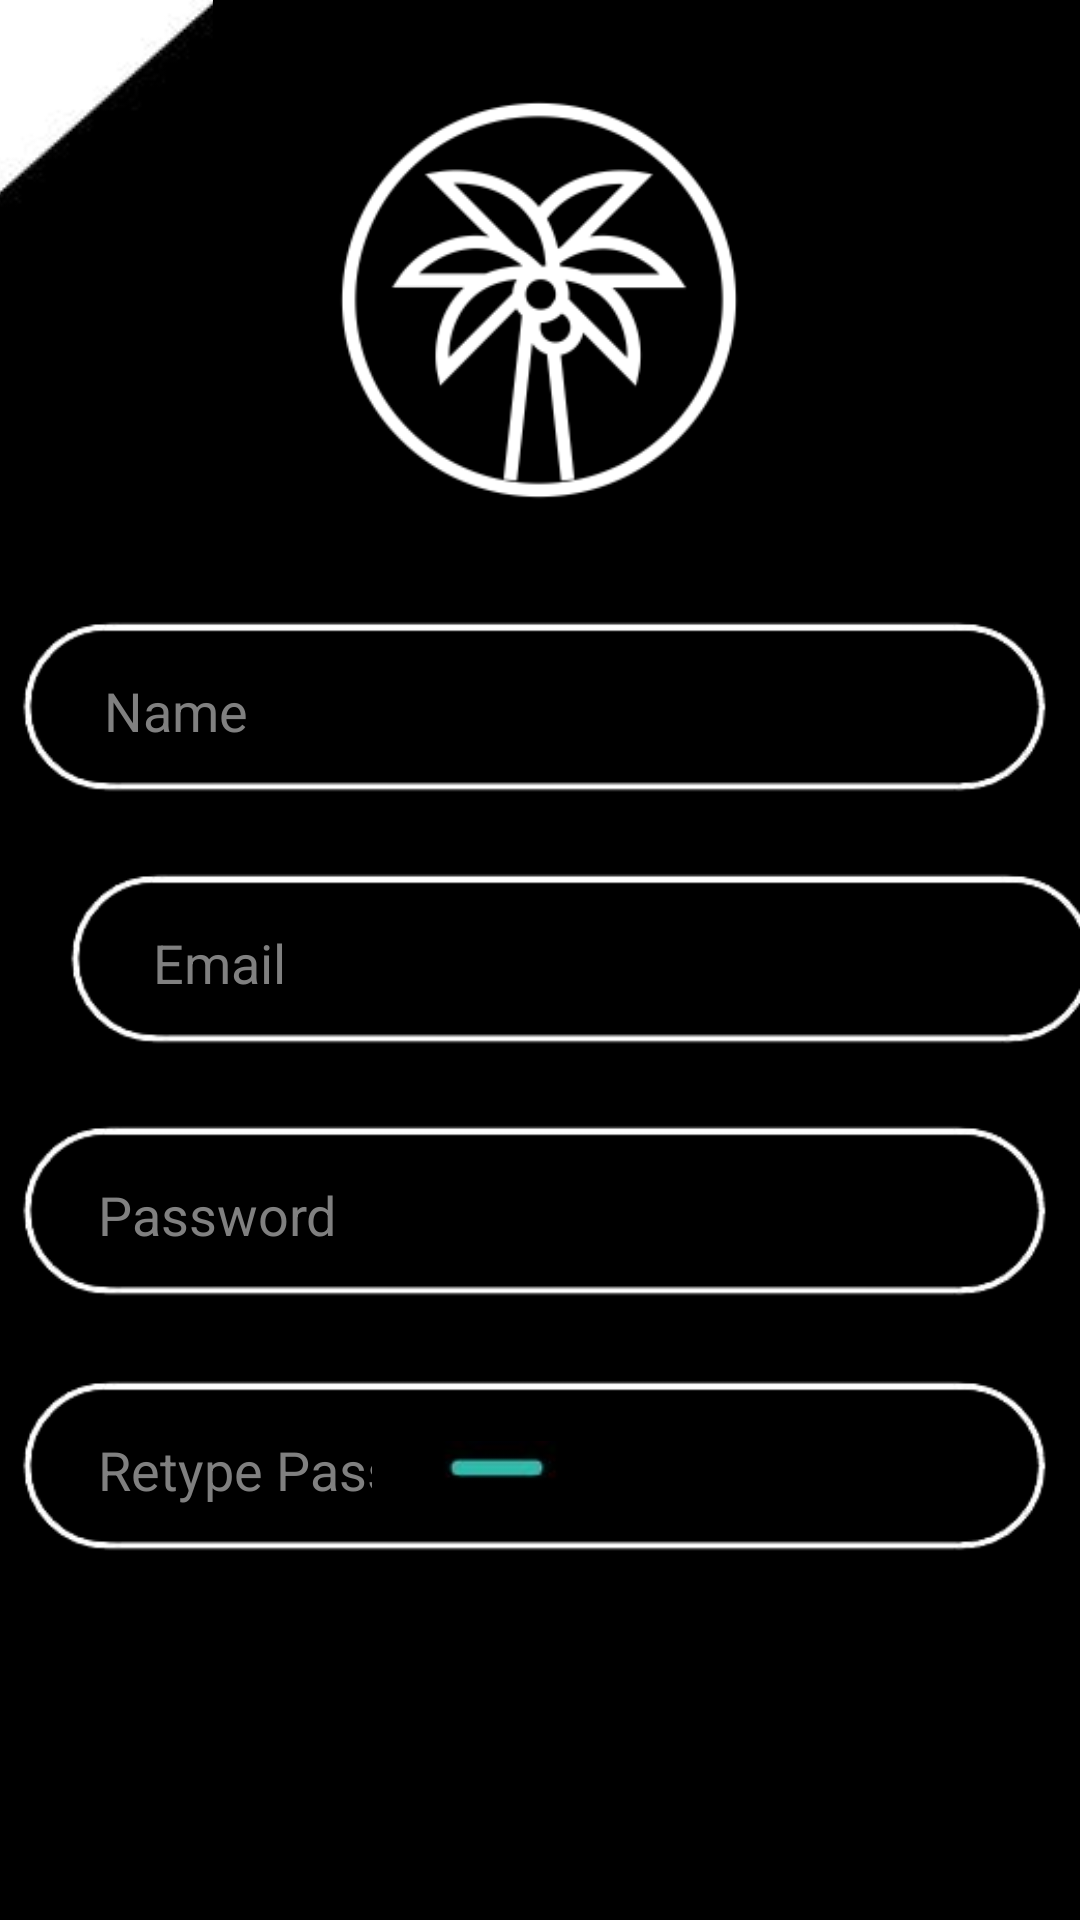

Produce the Android XML layout that renders to this screen, including the resource entries it uses.
<!-- AndroidManifest.xml: application theme Theme.P14_MusicStream -->
<!-- res/layout/activity_signuppage.xml -->
<?xml version="1.0" encoding="utf-8"?>
<androidx.constraintlayout.widget.ConstraintLayout xmlns:android="http://schemas.android.com/apk/res/android"
    xmlns:app="http://schemas.android.com/apk/res-auto"
    xmlns:tools="http://schemas.android.com/tools"
    android:layout_width="match_parent"
    android:layout_height="match_parent"
    android:background="#000000">

    <ImageButton
        android:id="@+id/back_b_signup"
        android:layout_width="71dp"
        android:layout_height="69dp"
        android:foreground="@drawable/back_b"
        app:layout_constraintStart_toStartOf="parent"
        app:layout_constraintTop_toTopOf="parent"
        app:srcCompat="@drawable/back_b" />

    <EditText
        android:id="@+id/retype_txt_signup"
        android:layout_width="298dp"
        android:layout_height="43dp"
        android:layout_marginTop="19dp"
        android:hint="Retype Password"
        android:inputType="textPersonName"
        android:password="true"
        android:textColor="#FFFFFF"
        android:textColorHint="#808080"
        app:layout_constraintEnd_toEndOf="@+id/iv4_signup"
        app:layout_constraintHorizontal_bias="0.464"
        app:layout_constraintStart_toStartOf="@+id/iv1_signup"
        app:layout_constraintTop_toBottomOf="@+id/iv3_signup" />

    <EditText
        android:id="@+id/pass_txt_signup"
        android:layout_width="298dp"
        android:layout_height="43dp"
        android:layout_marginTop="18dp"
        android:hint="Password"
        android:inputType="textPersonName"
        android:password="true"
        android:textColor="#FFFFFF"
        android:textColorHint="#808080"
        app:layout_constraintEnd_toEndOf="@+id/iv3_signup"
        app:layout_constraintHorizontal_bias="0.464"
        app:layout_constraintStart_toStartOf="@+id/iv3_signup"
        app:layout_constraintTop_toBottomOf="@+id/iv2_signup" />

    <EditText
        android:id="@+id/email_txt_signup"
        android:layout_width="298dp"
        android:layout_height="43dp"
        android:layout_marginTop="18dp"
        android:hint="Email"
        android:inputType="textPersonName"
        android:textColor="#FFFFFF"
        android:textColorHint="#808080"
        app:layout_constraintEnd_toEndOf="@+id/iv2_signup"
        app:layout_constraintHorizontal_bias="0.492"
        app:layout_constraintStart_toStartOf="@+id/iv2_signup"
        app:layout_constraintTop_toTopOf="@+id/iv2_signup" />

    <ImageButton
        android:id="@+id/signup_b_signup"
        android:layout_width="381dp"
        android:layout_height="66dp"
        android:layout_marginStart="6dp"
        android:layout_marginEnd="16dp"
        android:layout_marginBottom="74dp"
        android:background="#00FFFFFF"
        android:cropToPadding="true"
        android:foreground="@drawable/b_1"
        app:layout_constraintBottom_toBottomOf="parent"
        app:layout_constraintEnd_toEndOf="parent"
        app:layout_constraintHorizontal_bias="0.0"
        app:layout_constraintStart_toStartOf="parent" />

    <TextView
        android:id="@+id/tv2_welcome"
        android:layout_width="wrap_content"
        android:layout_height="wrap_content"
        android:editable="false"
        android:text="Sign Up"
        android:textColor="#000000"
        android:textStyle="bold"
        app:layout_constraintBottom_toBottomOf="@+id/signup_b_signup"
        app:layout_constraintEnd_toEndOf="@+id/signup_b_signup"
        app:layout_constraintStart_toStartOf="@+id/signup_b_signup"
        app:layout_constraintTop_toTopOf="@+id/signup_b_signup" />

    <ImageView
        android:id="@+id/iv2_signup"
        android:layout_width="369dp"
        android:layout_height="84dp"
        android:layout_marginStart="12dp"
        android:layout_marginEnd="21dp"
        app:layout_constraintBottom_toTopOf="@+id/iv3_signup"
        app:layout_constraintEnd_toEndOf="parent"
        app:layout_constraintHorizontal_bias="0.0"
        app:layout_constraintStart_toStartOf="parent"
        app:layout_constraintTop_toBottomOf="@+id/iv1_signup"
        app:srcCompat="@drawable/b_2" />

    <ImageView
        android:id="@+id/iv3_signup"
        android:layout_width="369dp"
        android:layout_height="84dp"
        android:layout_marginStart="21dp"
        android:layout_marginEnd="21dp"
        app:layout_constraintBottom_toTopOf="@+id/iv4_signup"
        app:layout_constraintEnd_toEndOf="parent"
        app:layout_constraintStart_toStartOf="parent"
        app:layout_constraintTop_toBottomOf="@+id/iv2_signup"
        app:srcCompat="@drawable/b_2" />

    <ImageView
        android:id="@+id/iv4_signup"
        android:layout_width="369dp"
        android:layout_height="84dp"
        android:layout_marginStart="21dp"
        android:layout_marginTop="1dp"
        android:layout_marginEnd="21dp"
        app:layout_constraintEnd_toEndOf="parent"
        app:layout_constraintStart_toStartOf="parent"
        app:layout_constraintTop_toBottomOf="@+id/iv3_signup"
        app:srcCompat="@drawable/b_2" />

    <ImageView
        android:id="@+id/logo1_signup"
        android:layout_width="138dp"
        android:layout_height="144dp"
        android:layout_marginStart="136dp"
        android:layout_marginTop="28dp"
        android:layout_marginEnd="137dp"
        app:layout_constraintEnd_toEndOf="parent"
        app:layout_constraintStart_toStartOf="parent"
        app:layout_constraintTop_toTopOf="parent"
        app:srcCompat="@drawable/whitelogo" />

    <ImageView
        android:id="@+id/iv1_signup"
        android:layout_width="369dp"
        android:layout_height="84dp"
        android:layout_marginStart="21dp"
        android:layout_marginTop="24dp"
        android:layout_marginEnd="21dp"
        app:layout_constraintBottom_toTopOf="@+id/iv2_signup"
        app:layout_constraintEnd_toEndOf="parent"
        app:layout_constraintStart_toStartOf="parent"
        app:layout_constraintTop_toBottomOf="@+id/logo1_signup"
        app:srcCompat="@drawable/b_2" />

    <EditText
        android:id="@+id/name_txt_signup"
        android:layout_width="298dp"
        android:layout_height="43dp"
        android:layout_marginTop="18dp"
        android:hint="Name"
        android:inputType="textPersonName"
        android:textColor="#FFFFFF"
        android:textColorHint="#808080"
        app:layout_constraintEnd_toEndOf="@+id/iv1_signup"
        app:layout_constraintHorizontal_bias="0.492"
        app:layout_constraintStart_toStartOf="@+id/iv1_signup"
        app:layout_constraintTop_toTopOf="@+id/iv1_signup" />

    <ImageView
        android:id="@+id/iv5_signup"
        android:layout_width="81dp"
        android:layout_height="22dp"
        android:layout_marginEnd="151dp"
        app:layout_constraintBottom_toTopOf="@+id/signup_b_signup"
        app:layout_constraintEnd_toEndOf="parent"
        app:layout_constraintHorizontal_bias="0.968"
        app:layout_constraintStart_toStartOf="parent"
        app:srcCompat="@drawable/p_1" />

</androidx.constraintlayout.widget.ConstraintLayout>
<!-- resources referenced by this layout -->
<resources>
  <!-- drawable b_1: png bitmap (drawable, 5423 bytes) -->
  <!-- drawable b_2: png bitmap (drawable, 5403 bytes) -->
  <!-- drawable back_b: jpg bitmap (drawable, 17174 bytes) -->
  <!-- drawable p_1: jpg bitmap (drawable, 8025 bytes) -->
  <!-- drawable whitelogo: png bitmap (drawable, 11921 bytes) -->
  <style name="Theme.P14_MusicStream" parent="Theme.MaterialComponents.DayNight.NoActionBar">
          
          <item name="colorPrimary">@color/purple_500</item>
          <item name="colorPrimaryVariant">@color/purple_700</item>
          <item name="colorOnPrimary">@color/white</item>
          <item name="android:windowFullscreen">true</item>
          
          <item name="colorSecondary">@color/teal_200</item>
          <item name="colorSecondaryVariant">@color/teal_700</item>
          <item name="colorOnSecondary">@color/black</item>
          
          <item name="android:statusBarColor" tools:targetApi="l">?attr/colorPrimaryVariant</item>
          
      </style>
  <!-- not gathered from this repository: default colours our renderer supplied (Android Studio template values) -->
  <color name="purple_500">#FF6200EE</color>
  <color name="purple_700">#FF3700B3</color>
  <color name="teal_200">#FF03DAC5</color>
  <color name="teal_700">#FF018786</color>
  <color name="black">#FF000000</color>
  <color name="white">#FFFFFFFF</color>
</resources>
